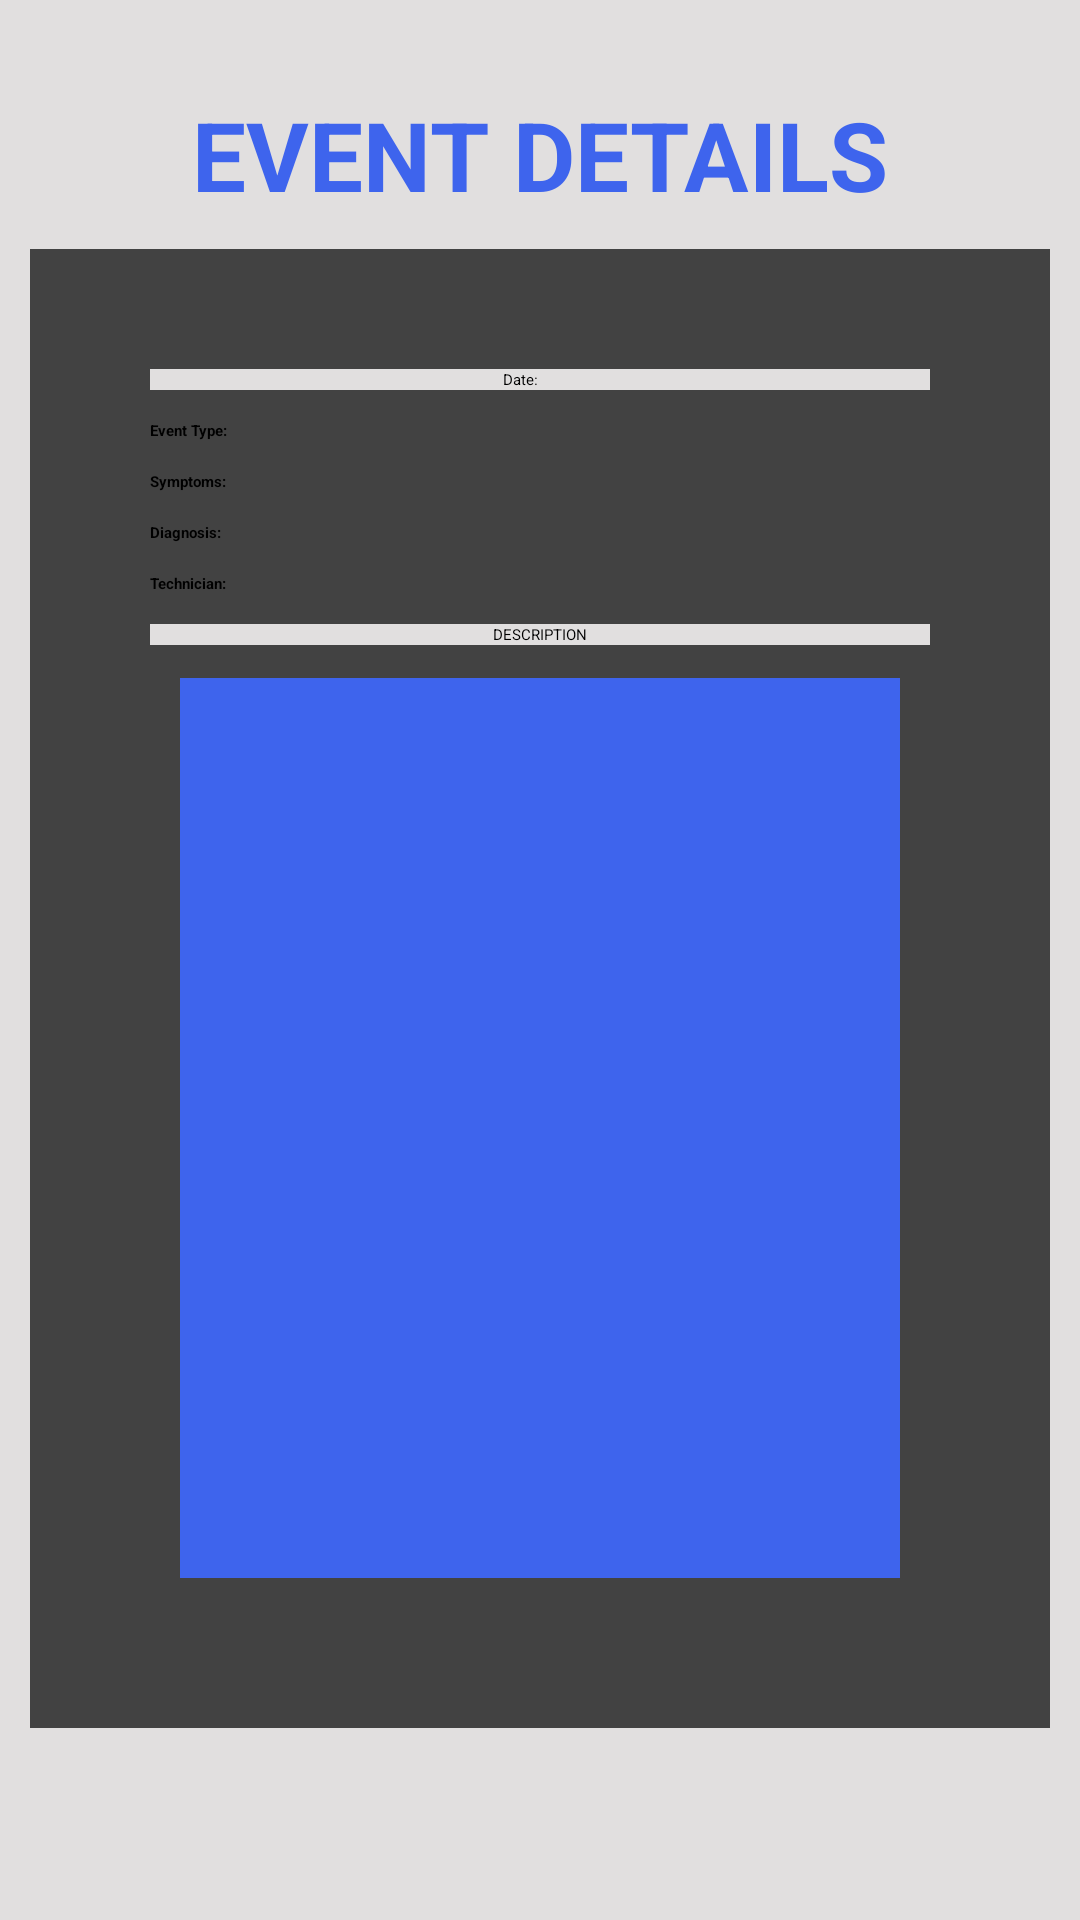

Reconstruct the res/layout file that produces this screen, plus the resources it refers to.
<!-- AndroidManifest.xml: application theme Theme.CattleManager -->
<!-- res/layout/activity_view_all_the_events.xml -->
<?xml version="1.0" encoding="utf-8"?>
<RelativeLayout xmlns:android="http://schemas.android.com/apk/res/android"
    xmlns:app="http://schemas.android.com/apk/res-auto"
    xmlns:tools="http://schemas.android.com/tools"
    android:layout_width="match_parent"
    android:layout_height="match_parent"
    android:background="@color/dwhite"
    tools:context=".MainActivity">

    <TextView
        android:layout_width="wrap_content"
        android:layout_height="wrap_content"
        android:id="@+id/page_title2"
        android:textSize="32sp"
        android:layout_marginTop="30dp"
        android:layout_centerHorizontal="true"
        android:text="Event DETAILS"
        android:textAllCaps="true"
        android:textColor="@color/dblue"
        android:textStyle="bold"/>

    <androidx.cardview.widget.CardView
        android:layout_width="match_parent"
        android:layout_height="wrap_content"
        android:layout_below="@id/page_title2"
        android:layout_marginStart="10dp"
        android:layout_marginTop="10dp"
        android:layout_marginEnd="10dp"
        android:elevation="4dp"
        android:padding="10dp"
        android:layout_marginBottom="60dp"
        app:layout_constraintEnd_toEndOf="parent"
        app:layout_constraintTop_toTopOf="parent">

        <LinearLayout
            android:layout_width="match_parent"
            android:layout_height="wrap_content"
            android:layout_margin="20dp"
            android:orientation="vertical"
            android:padding="20dp">

            <LinearLayout
                android:layout_width="match_parent"
                android:layout_height="wrap_content"
                android:background="@color/dwhite"
                android:gravity="center_horizontal"
                android:orientation="horizontal">

                <TextView
                    android:layout_width="wrap_content"
                    android:layout_height="wrap_content"
                    android:text="Date:" />

                <TextView
                    android:id="@+id/disp_EventDate"
                    android:layout_width="wrap_content"
                    android:layout_height="wrap_content"
                    android:layout_marginStart="10dp"
                    android:text="  " />
            </LinearLayout>

            <LinearLayout
                android:layout_width="match_parent"
                android:layout_height="wrap_content"
                android:layout_marginTop="10dp"
                android:orientation="horizontal">

                <TextView
                    android:layout_width="wrap_content"
                    android:layout_height="wrap_content"
                    android:textStyle="bold"
                    android:text="Event Type:" />

                <TextView
                    android:id="@+id/disp_EventType"
                    android:layout_width="wrap_content"
                    android:layout_height="wrap_content"
                    android:layout_marginStart="10dp"
                    android:text="  " />

            </LinearLayout>

            <LinearLayout
                android:layout_width="match_parent"
                android:layout_height="wrap_content"
                android:layout_marginTop="10dp"
                android:orientation="horizontal">

                <TextView
                    android:layout_width="wrap_content"
                    android:layout_height="wrap_content"
                    android:textStyle="bold"
                    android:text="Symptoms:" />

                <TextView
                    android:id="@+id/disp_Symptoms"
                    android:layout_width="wrap_content"
                    android:layout_height="wrap_content"
                    android:layout_marginStart="10dp"
                    android:text="  " />

            </LinearLayout>

            <LinearLayout
                android:layout_width="match_parent"
                android:layout_height="wrap_content"
                android:layout_marginTop="10dp"
                android:orientation="horizontal">

                <TextView
                    android:layout_width="wrap_content"
                    android:layout_height="match_parent"
                    android:text="Diagnosis:"
                    android:textStyle="bold" />

                <TextView
                    android:id="@+id/disp_Diagnosis"
                    android:layout_width="wrap_content"
                    android:layout_height="wrap_content"
                    android:layout_marginStart="10dp"
                    android:text="  " />


            </LinearLayout>

            <LinearLayout
                android:layout_width="match_parent"
                android:layout_height="wrap_content"
                android:layout_marginTop="10dp"
                android:orientation="horizontal">

                <TextView
                    android:layout_width="wrap_content"
                    android:layout_height="wrap_content"
                    android:textStyle="bold"
                    android:text="Technician:" />

                <TextView
                    android:id="@+id/disp_Technician"
                    android:layout_width="wrap_content"
                    android:layout_height="wrap_content"
                    android:layout_marginStart="10dp"
                    android:text="  " />

            </LinearLayout>

            <LinearLayout
                android:layout_width="match_parent"
                android:layout_height="wrap_content"
                android:layout_marginTop="10dp"
                android:orientation="vertical">

                <TextView
                    android:layout_width="match_parent"
                    android:layout_height="wrap_content"
                    android:layout_marginBottom="1dp"
                    android:background="@color/dwhite"
                    android:text="Description"
                    android:textAllCaps="true"
                    android:gravity="center_horizontal"
                     />

                <TextView
                    android:id="@+id/disp_eventNotes"
                    android:layout_width="match_parent"
                    android:layout_height="300dp"
                    android:layout_margin="10dp"
                    android:background="@color/dblue"
                    android:maxLines="6"
                    android:padding="20dp"
                    android:text="  "
                    android:textColor="@color/dwhite"
                    app:cardCornerRadius="30dp" />

            </LinearLayout>

        </LinearLayout>

    </androidx.cardview.widget.CardView>

</RelativeLayout>
<!-- resources referenced by this layout -->
<resources>
  <color name="dblue">#3E64ED</color>
  <color name="dwhite">#E1DFDF</color>
</resources>
